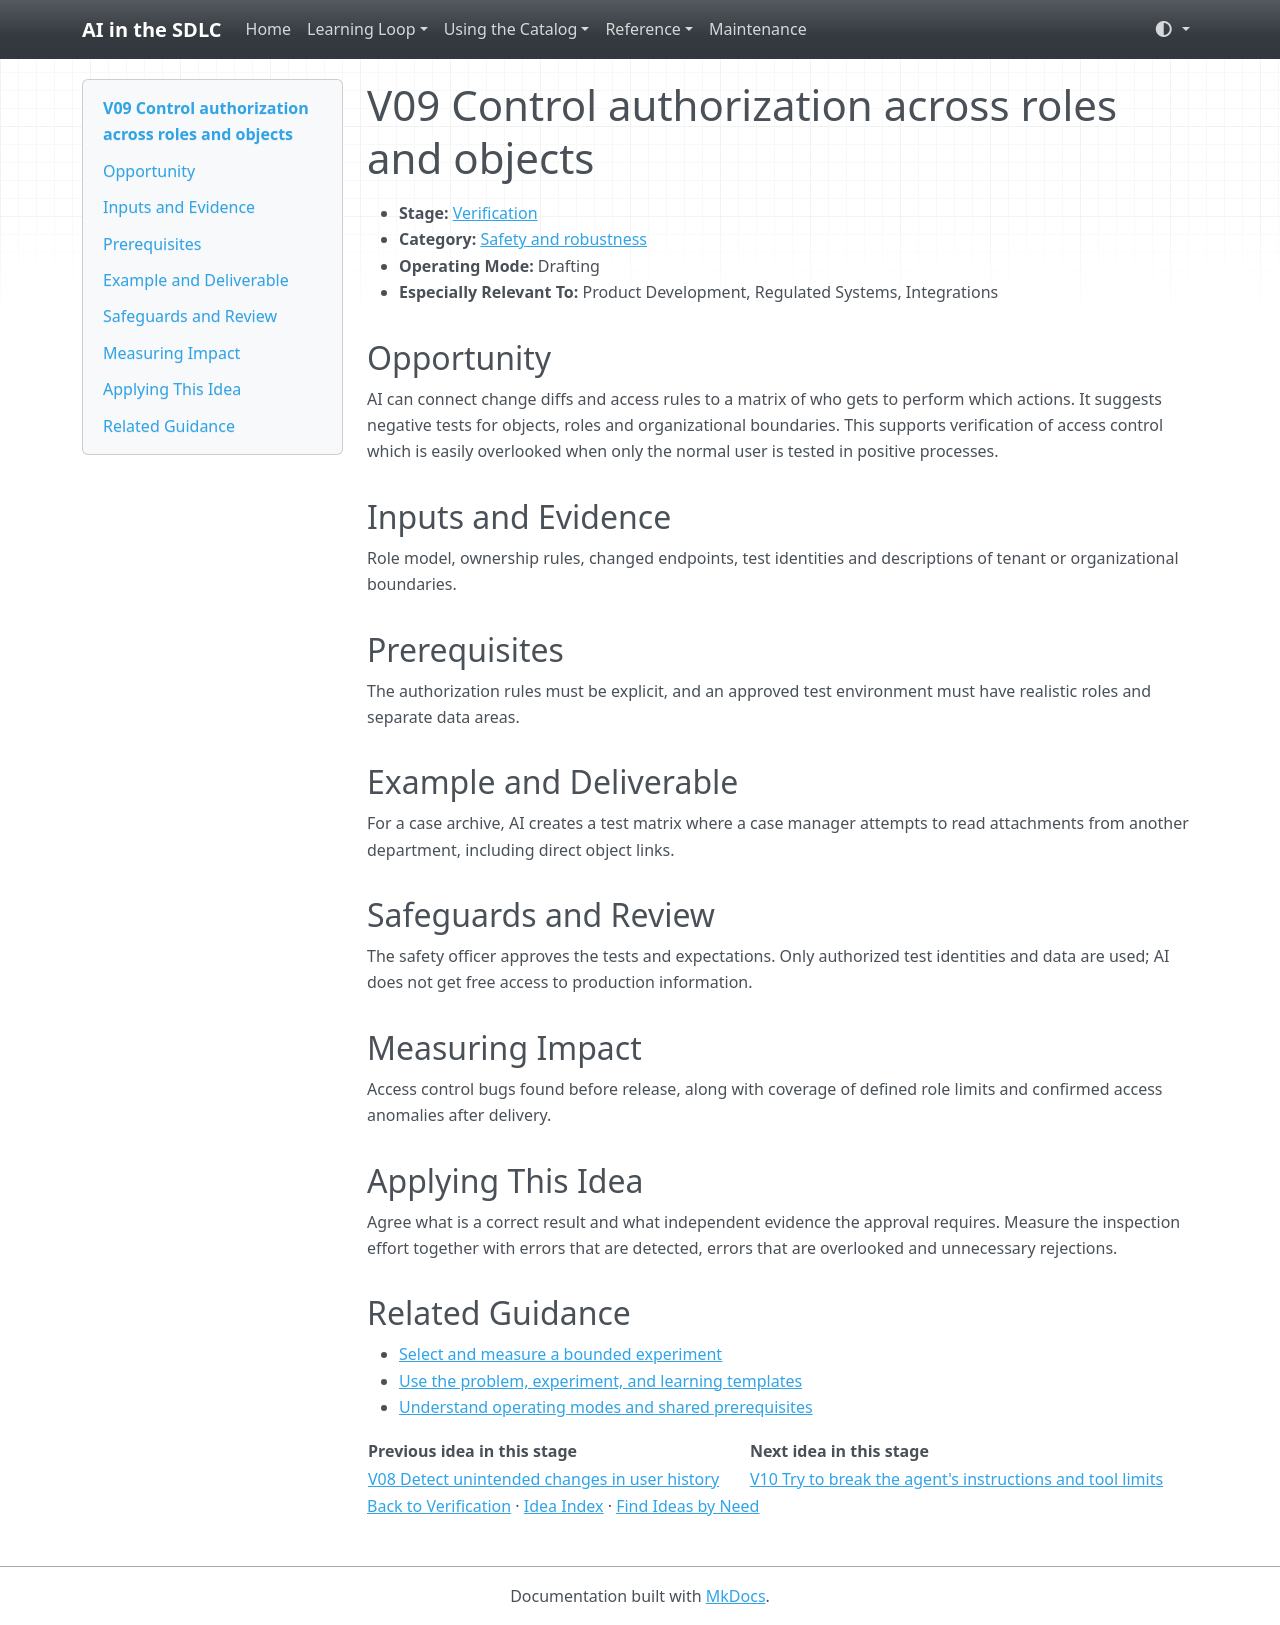

repository: grove/ai-sdlc · page: ideas/V09/index.html · generator: mkdocs

# V09 Control authorization across roles and objects

<a id="v09"></a>

- **Stage:** [Verification](../stages/verification.md)
- **Category:** [Safety and robustness](../stages/verification.md#v-category-2)
- **Operating Mode:** Drafting
- **Especially Relevant To:** Product Development, Regulated Systems, Integrations

## Opportunity

AI can connect change diffs and access rules to a matrix of who gets to perform which actions. It suggests negative tests for objects, roles and organizational boundaries. This supports verification of access control which is easily overlooked when only the normal user is tested in positive processes.

## Inputs and Evidence

Role model, ownership rules, changed endpoints, test identities and descriptions of tenant or organizational boundaries.

## Prerequisites

The authorization rules must be explicit, and an approved test environment must have realistic roles and separate data areas.

## Example and Deliverable

For a case archive, AI creates a test matrix where a case manager attempts to read attachments from another department, including direct object links.

## Safeguards and Review

The safety officer approves the tests and expectations. Only authorized test identities and data are used; AI does not get free access to production information.

## Measuring Impact

Access control bugs found before release, along with coverage of defined role limits and confirmed access anomalies after delivery.

## Applying This Idea

Agree what is a correct result and what independent evidence the approval requires. Measure the inspection effort together with errors that are detected, errors that are overlooked and unnecessary rejections.

## Related Guidance

- [Select and measure a bounded experiment](../guides/impact-measurement.md)
- [Use the problem, experiment, and learning templates](../templates.md)
- [Understand operating modes and shared prerequisites](../guides/how-to-use.md)

| Previous idea in this stage | Next idea in this stage |
| --- | --- |
| [V08 Detect unintended changes in user history](V08.md) | [V10 Try to break the agent's instructions and tool limits](V10.md) |

[Back to Verification](../stages/verification.md) · [Idea Index](../idea-index.md) · [Find Ideas by Need](../guides/find-by-need.md)
